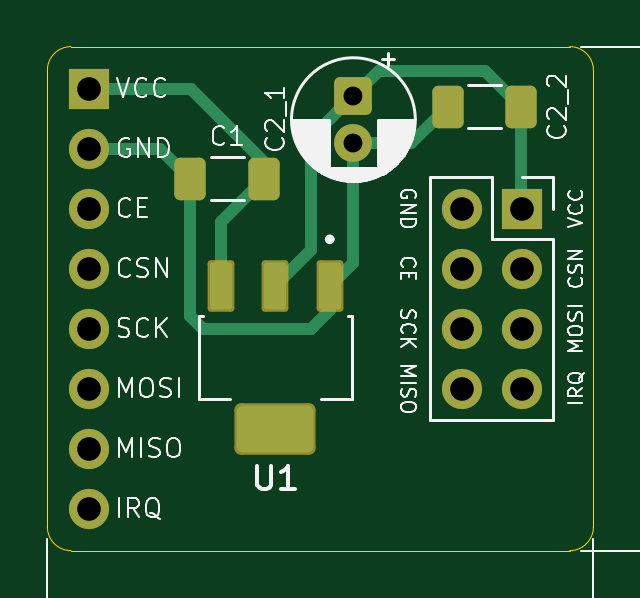
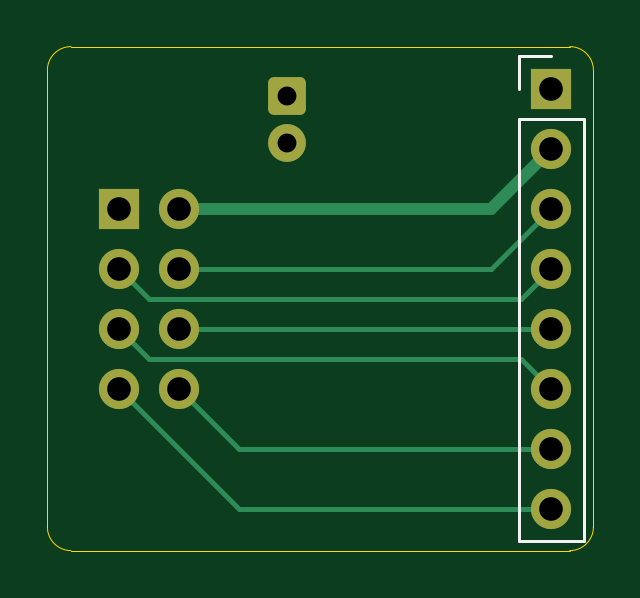
Circuit board: 9 layer files. Board 23.1 x 21.3 mm.
- bottom_copper: NRF24L01-better-breakout-CuBottom.gbr (3348 bytes)
- top_copper: NRF24L01-better-breakout-CuTop.gbr (4751 bytes)
- outline: NRF24L01-better-breakout-EdgeCuts.gbr (995 bytes)
- bottom_mask: NRF24L01-better-breakout-MaskBottom.gbr (1721 bytes)
- top_mask: NRF24L01-better-breakout-MaskTop.gbr (2414 bytes)
- drill: NRF24L01-better-breakout-NPTH.drl (265 bytes)
- drill: NRF24L01-better-breakout-PTH.drl (619 bytes)
- bottom_silk: NRF24L01-better-breakout-SilkBottom.gbr (2068 bytes)
- top_silk: NRF24L01-better-breakout-SilkTop.gbr (47883 bytes)

=== bottom_copper: NRF24L01-better-breakout-CuBottom.gbr ===
%TF.GenerationSoftware,KiCad,Pcbnew,9.0.3*%
%TF.CreationDate,2025-10-19T16:24:49+11:00*%
%TF.ProjectId,NRF24L01-better-breakout,4e524632-344c-4303-912d-626574746572,rev?*%
%TF.SameCoordinates,Original*%
%TF.FileFunction,Copper,L2,Bot*%
%TF.FilePolarity,Positive*%
%FSLAX46Y46*%
G04 Gerber Fmt 4.6, Leading zero omitted, Abs format (unit mm)*
G04 Created by KiCad (PCBNEW 9.0.3) date 2025-10-19 16:24:49*
%MOMM*%
%LPD*%
G01*
G04 APERTURE LIST*
G04 Aperture macros list*
%AMRoundRect*
0 Rectangle with rounded corners*
0 $1 Rounding radius*
0 $2 $3 $4 $5 $6 $7 $8 $9 X,Y pos of 4 corners*
0 Add a 4 corners polygon primitive as box body*
4,1,4,$2,$3,$4,$5,$6,$7,$8,$9,$2,$3,0*
0 Add four circle primitives for the rounded corners*
1,1,$1+$1,$2,$3*
1,1,$1+$1,$4,$5*
1,1,$1+$1,$6,$7*
1,1,$1+$1,$8,$9*
0 Add four rect primitives between the rounded corners*
20,1,$1+$1,$2,$3,$4,$5,0*
20,1,$1+$1,$4,$5,$6,$7,0*
20,1,$1+$1,$6,$7,$8,$9,0*
20,1,$1+$1,$8,$9,$2,$3,0*%
G04 Aperture macros list end*
%TA.AperFunction,ComponentPad*%
%ADD10RoundRect,0.250000X-0.550000X0.550000X-0.550000X-0.550000X0.550000X-0.550000X0.550000X0.550000X0*%
%TD*%
%TA.AperFunction,ComponentPad*%
%ADD11C,1.600000*%
%TD*%
%TA.AperFunction,ComponentPad*%
%ADD12R,1.700000X1.700000*%
%TD*%
%TA.AperFunction,ComponentPad*%
%ADD13C,1.700000*%
%TD*%
%TA.AperFunction,Conductor*%
%ADD14C,0.200000*%
%TD*%
%TA.AperFunction,Conductor*%
%ADD15C,0.500000*%
%TD*%
G04 APERTURE END LIST*
D10*
%TO.P,C2_1,1*%
%TO.N,3V3*%
X112014000Y-63052888D03*
D11*
%TO.P,C2_1,2*%
%TO.N,GND*%
X112014000Y-65052888D03*
%TD*%
D12*
%TO.P,J1,1,Pin_1*%
%TO.N,3V3*%
X119146000Y-67818000D03*
D13*
%TO.P,J1,2,Pin_2*%
%TO.N,GND*%
X116606000Y-67818000D03*
%TO.P,J1,3,Pin_3*%
%TO.N,CSN*%
X119146000Y-70358000D03*
%TO.P,J1,4,Pin_4*%
%TO.N,CE*%
X116606000Y-70358000D03*
%TO.P,J1,5,Pin_5*%
%TO.N,MOSI*%
X119146000Y-72898000D03*
%TO.P,J1,6,Pin_6*%
%TO.N,SCk*%
X116606000Y-72898000D03*
%TO.P,J1,7,Pin_7*%
%TO.N,IRQ*%
X119146000Y-75438000D03*
%TO.P,J1,8,Pin_8*%
%TO.N,MISO*%
X116606000Y-75438000D03*
%TD*%
D12*
%TO.P,J2,1,Pin_1*%
%TO.N,VCC*%
X100838000Y-62738000D03*
D13*
%TO.P,J2,2,Pin_2*%
%TO.N,GND*%
X100838000Y-65278000D03*
%TO.P,J2,3,Pin_3*%
%TO.N,CE*%
X100838000Y-67818000D03*
%TO.P,J2,4,Pin_4*%
%TO.N,CSN*%
X100838000Y-70358000D03*
%TO.P,J2,5,Pin_5*%
%TO.N,SCk*%
X100838000Y-72898000D03*
%TO.P,J2,6,Pin_6*%
%TO.N,MOSI*%
X100838000Y-75438000D03*
%TO.P,J2,7,Pin_7*%
%TO.N,MISO*%
X100838000Y-77978000D03*
%TO.P,J2,8,Pin_8*%
%TO.N,IRQ*%
X100838000Y-80518000D03*
%TD*%
D14*
%TO.N,IRQ*%
X100838000Y-80518000D02*
X114066000Y-80518000D01*
X114066000Y-80518000D02*
X119146000Y-75438000D01*
%TO.N,CSN*%
X117876000Y-71628000D02*
X119146000Y-70358000D01*
X102108000Y-71628000D02*
X117876000Y-71628000D01*
X100838000Y-70358000D02*
X102108000Y-71628000D01*
%TO.N,MOSI*%
X102108000Y-74168000D02*
X117876000Y-74168000D01*
X100838000Y-75438000D02*
X102108000Y-74168000D01*
X117876000Y-74168000D02*
X119146000Y-72898000D01*
%TO.N,SCk*%
X100838000Y-72898000D02*
X116606000Y-72898000D01*
%TO.N,MISO*%
X116606000Y-75438000D02*
X114066000Y-77978000D01*
X114066000Y-77978000D02*
X100838000Y-77978000D01*
%TO.N,CE*%
X100838000Y-67818000D02*
X103378000Y-70358000D01*
X103378000Y-70358000D02*
X116606000Y-70358000D01*
D15*
%TO.N,GND*%
X100838000Y-65278000D02*
X103378000Y-67818000D01*
X103378000Y-67818000D02*
X116606000Y-67818000D01*
%TD*%
M02*

=== top_copper: NRF24L01-better-breakout-CuTop.gbr ===
%TF.GenerationSoftware,KiCad,Pcbnew,9.0.3*%
%TF.CreationDate,2025-10-19T16:24:49+11:00*%
%TF.ProjectId,NRF24L01-better-breakout,4e524632-344c-4303-912d-626574746572,rev?*%
%TF.SameCoordinates,Original*%
%TF.FileFunction,Copper,L1,Top*%
%TF.FilePolarity,Positive*%
%FSLAX46Y46*%
G04 Gerber Fmt 4.6, Leading zero omitted, Abs format (unit mm)*
G04 Created by KiCad (PCBNEW 9.0.3) date 2025-10-19 16:24:49*
%MOMM*%
%LPD*%
G01*
G04 APERTURE LIST*
G04 Aperture macros list*
%AMRoundRect*
0 Rectangle with rounded corners*
0 $1 Rounding radius*
0 $2 $3 $4 $5 $6 $7 $8 $9 X,Y pos of 4 corners*
0 Add a 4 corners polygon primitive as box body*
4,1,4,$2,$3,$4,$5,$6,$7,$8,$9,$2,$3,0*
0 Add four circle primitives for the rounded corners*
1,1,$1+$1,$2,$3*
1,1,$1+$1,$4,$5*
1,1,$1+$1,$6,$7*
1,1,$1+$1,$8,$9*
0 Add four rect primitives between the rounded corners*
20,1,$1+$1,$2,$3,$4,$5,0*
20,1,$1+$1,$4,$5,$6,$7,0*
20,1,$1+$1,$6,$7,$8,$9,0*
20,1,$1+$1,$8,$9,$2,$3,0*%
G04 Aperture macros list end*
%TA.AperFunction,SMDPad,CuDef*%
%ADD10RoundRect,0.116250X-0.348750X0.873750X-0.348750X-0.873750X0.348750X-0.873750X0.348750X0.873750X0*%
%TD*%
%TA.AperFunction,SMDPad,CuDef*%
%ADD11RoundRect,0.247500X-1.367500X0.742500X-1.367500X-0.742500X1.367500X-0.742500X1.367500X0.742500X0*%
%TD*%
%TA.AperFunction,SMDPad,CuDef*%
%ADD12RoundRect,0.250000X0.412500X0.650000X-0.412500X0.650000X-0.412500X-0.650000X0.412500X-0.650000X0*%
%TD*%
%TA.AperFunction,ComponentPad*%
%ADD13RoundRect,0.250000X-0.550000X0.550000X-0.550000X-0.550000X0.550000X-0.550000X0.550000X0.550000X0*%
%TD*%
%TA.AperFunction,ComponentPad*%
%ADD14C,1.600000*%
%TD*%
%TA.AperFunction,ComponentPad*%
%ADD15R,1.700000X1.700000*%
%TD*%
%TA.AperFunction,ComponentPad*%
%ADD16C,1.700000*%
%TD*%
%TA.AperFunction,SMDPad,CuDef*%
%ADD17RoundRect,0.250000X-0.412500X-0.650000X0.412500X-0.650000X0.412500X0.650000X-0.412500X0.650000X0*%
%TD*%
%TA.AperFunction,Conductor*%
%ADD18C,0.500000*%
%TD*%
G04 APERTURE END LIST*
D10*
%TO.P,U1,1,GND*%
%TO.N,GND*%
X111012000Y-71107500D03*
%TO.P,U1,2,VOUT*%
%TO.N,3V3*%
X108712000Y-71107500D03*
%TO.P,U1,3,VIN*%
%TO.N,VCC*%
X106412000Y-71107500D03*
D11*
%TO.P,U1,4,VOUT__1*%
%TO.N,unconnected-(U1-VOUT__1-Pad4)*%
X108712000Y-77137500D03*
%TD*%
D12*
%TO.P,C2_2,1*%
%TO.N,3V3*%
X119126000Y-63500000D03*
%TO.P,C2_2,2*%
%TO.N,GND*%
X116001000Y-63500000D03*
%TD*%
D13*
%TO.P,C2_1,1*%
%TO.N,3V3*%
X112014000Y-63052888D03*
D14*
%TO.P,C2_1,2*%
%TO.N,GND*%
X112014000Y-65052888D03*
%TD*%
D15*
%TO.P,J1,1,Pin_1*%
%TO.N,3V3*%
X119146000Y-67818000D03*
D16*
%TO.P,J1,2,Pin_2*%
%TO.N,GND*%
X116606000Y-67818000D03*
%TO.P,J1,3,Pin_3*%
%TO.N,CSN*%
X119146000Y-70358000D03*
%TO.P,J1,4,Pin_4*%
%TO.N,CE*%
X116606000Y-70358000D03*
%TO.P,J1,5,Pin_5*%
%TO.N,MOSI*%
X119146000Y-72898000D03*
%TO.P,J1,6,Pin_6*%
%TO.N,SCk*%
X116606000Y-72898000D03*
%TO.P,J1,7,Pin_7*%
%TO.N,IRQ*%
X119146000Y-75438000D03*
%TO.P,J1,8,Pin_8*%
%TO.N,MISO*%
X116606000Y-75438000D03*
%TD*%
D17*
%TO.P,C1,1*%
%TO.N,GND*%
X105117500Y-66548000D03*
%TO.P,C1,2*%
%TO.N,VCC*%
X108242500Y-66548000D03*
%TD*%
D15*
%TO.P,J2,1,Pin_1*%
%TO.N,VCC*%
X100838000Y-62738000D03*
D16*
%TO.P,J2,2,Pin_2*%
%TO.N,GND*%
X100838000Y-65278000D03*
%TO.P,J2,3,Pin_3*%
%TO.N,CE*%
X100838000Y-67818000D03*
%TO.P,J2,4,Pin_4*%
%TO.N,CSN*%
X100838000Y-70358000D03*
%TO.P,J2,5,Pin_5*%
%TO.N,SCk*%
X100838000Y-72898000D03*
%TO.P,J2,6,Pin_6*%
%TO.N,MOSI*%
X100838000Y-75438000D03*
%TO.P,J2,7,Pin_7*%
%TO.N,MISO*%
X100838000Y-77978000D03*
%TO.P,J2,8,Pin_8*%
%TO.N,IRQ*%
X100838000Y-80518000D03*
%TD*%
D18*
%TO.N,VCC*%
X105156000Y-62738000D02*
X108242500Y-65824500D01*
X108242500Y-65824500D02*
X108242500Y-66548000D01*
X108242500Y-66548000D02*
X106412000Y-68378500D01*
X100838000Y-62738000D02*
X105156000Y-62738000D01*
X106412000Y-68378500D02*
X106412000Y-71107500D01*
%TO.N,GND*%
X105117500Y-66548000D02*
X105117500Y-72351500D01*
X110211500Y-72898000D02*
X111012000Y-72097500D01*
X114448112Y-65052888D02*
X116001000Y-63500000D01*
X100838000Y-65278000D02*
X103847500Y-65278000D01*
X112014000Y-70105500D02*
X111012000Y-71107500D01*
X112014000Y-65052888D02*
X112014000Y-70105500D01*
X105117500Y-72351500D02*
X105664000Y-72898000D01*
X111012000Y-72097500D02*
X111012000Y-71107500D01*
X112014000Y-65052888D02*
X114448112Y-65052888D01*
X103847500Y-65278000D02*
X105117500Y-66548000D01*
X105664000Y-72898000D02*
X110211500Y-72898000D01*
%TO.N,3V3*%
X108712000Y-71107500D02*
X110236000Y-69583500D01*
X119126000Y-67798000D02*
X119146000Y-67818000D01*
X119126000Y-63500000D02*
X119126000Y-67798000D01*
X117602000Y-61976000D02*
X119126000Y-63500000D01*
X110236000Y-64830888D02*
X112014000Y-63052888D01*
X110236000Y-69583500D02*
X110236000Y-64830888D01*
X112014000Y-63052888D02*
X113090888Y-61976000D01*
X113090888Y-61976000D02*
X117602000Y-61976000D01*
%TD*%
M02*

=== outline: NRF24L01-better-breakout-EdgeCuts.gbr ===
%TF.GenerationSoftware,KiCad,Pcbnew,9.0.3*%
%TF.CreationDate,2025-10-19T16:24:49+11:00*%
%TF.ProjectId,NRF24L01-better-breakout,4e524632-344c-4303-912d-626574746572,rev?*%
%TF.SameCoordinates,Original*%
%TF.FileFunction,Profile,NP*%
%FSLAX46Y46*%
G04 Gerber Fmt 4.6, Leading zero omitted, Abs format (unit mm)*
G04 Created by KiCad (PCBNEW 9.0.3) date 2025-10-19 16:24:49*
%MOMM*%
%LPD*%
G01*
G04 APERTURE LIST*
%TA.AperFunction,Profile*%
%ADD10C,0.050000*%
%TD*%
G04 APERTURE END LIST*
D10*
X121174000Y-82296000D02*
X100060000Y-82296000D01*
X122174000Y-81296000D02*
G75*
G02*
X121174000Y-82296000I-1000000J0D01*
G01*
X99060000Y-61960000D02*
G75*
G02*
X100060000Y-60960000I1000000J0D01*
G01*
X99060000Y-81296000D02*
X99060000Y-61960000D01*
X100060000Y-60960000D02*
X121174000Y-60960000D01*
X100060000Y-82296000D02*
G75*
G02*
X99060000Y-81296000I0J1000000D01*
G01*
X121174000Y-60960000D02*
G75*
G02*
X122174000Y-61960000I0J-1000000D01*
G01*
X122174000Y-61960000D02*
X122174000Y-81296000D01*
M02*

=== bottom_mask: NRF24L01-better-breakout-MaskBottom.gbr (1721 bytes, source withheld) ===
=== top_mask: NRF24L01-better-breakout-MaskTop.gbr (2414 bytes, source withheld) ===
=== drill: NRF24L01-better-breakout-NPTH.drl ===
M48
; DRILL file {KiCad 9.0.3} date 2025-10-19T16:24:49+1100
; FORMAT={-:-/ absolute / inch / decimal}
; #@! TF.CreationDate,2025-10-19T16:24:49+11:00
; #@! TF.GenerationSoftware,Kicad,Pcbnew,9.0.3
; #@! TF.FileFunction,NonPlated,1,2,NPTH
FMAT,2
INCH
%
G90
G05
M30

=== drill: NRF24L01-better-breakout-PTH.drl ===
M48
; DRILL file {KiCad 9.0.3} date 2025-10-19T16:24:49+1100
; FORMAT={-:-/ absolute / inch / decimal}
; #@! TF.CreationDate,2025-10-19T16:24:49+11:00
; #@! TF.GenerationSoftware,Kicad,Pcbnew,9.0.3
; #@! TF.FileFunction,Plated,1,2,PTH
FMAT,2
INCH
; #@! TA.AperFunction,Plated,PTH,ComponentDrill
T1C0.0315
; #@! TA.AperFunction,Plated,PTH,ComponentDrill
T2C0.0394
%
G90
G05
T1
X4.41Y-2.4824
X4.41Y-2.5611
T2
X3.97Y-2.47
X3.97Y-2.57
X3.97Y-2.67
X3.97Y-2.77
X3.97Y-2.87
X3.97Y-2.97
X3.97Y-3.07
X3.97Y-3.17
X4.5908Y-2.67
X4.5908Y-2.77
X4.5908Y-2.87
X4.5908Y-2.97
X4.6908Y-2.67
X4.6908Y-2.77
X4.6908Y-2.87
X4.6908Y-2.97
M30

=== bottom_silk: NRF24L01-better-breakout-SilkBottom.gbr (2068 bytes, source withheld) ===
=== top_silk: NRF24L01-better-breakout-SilkTop.gbr (47883 bytes, source omitted) ===
